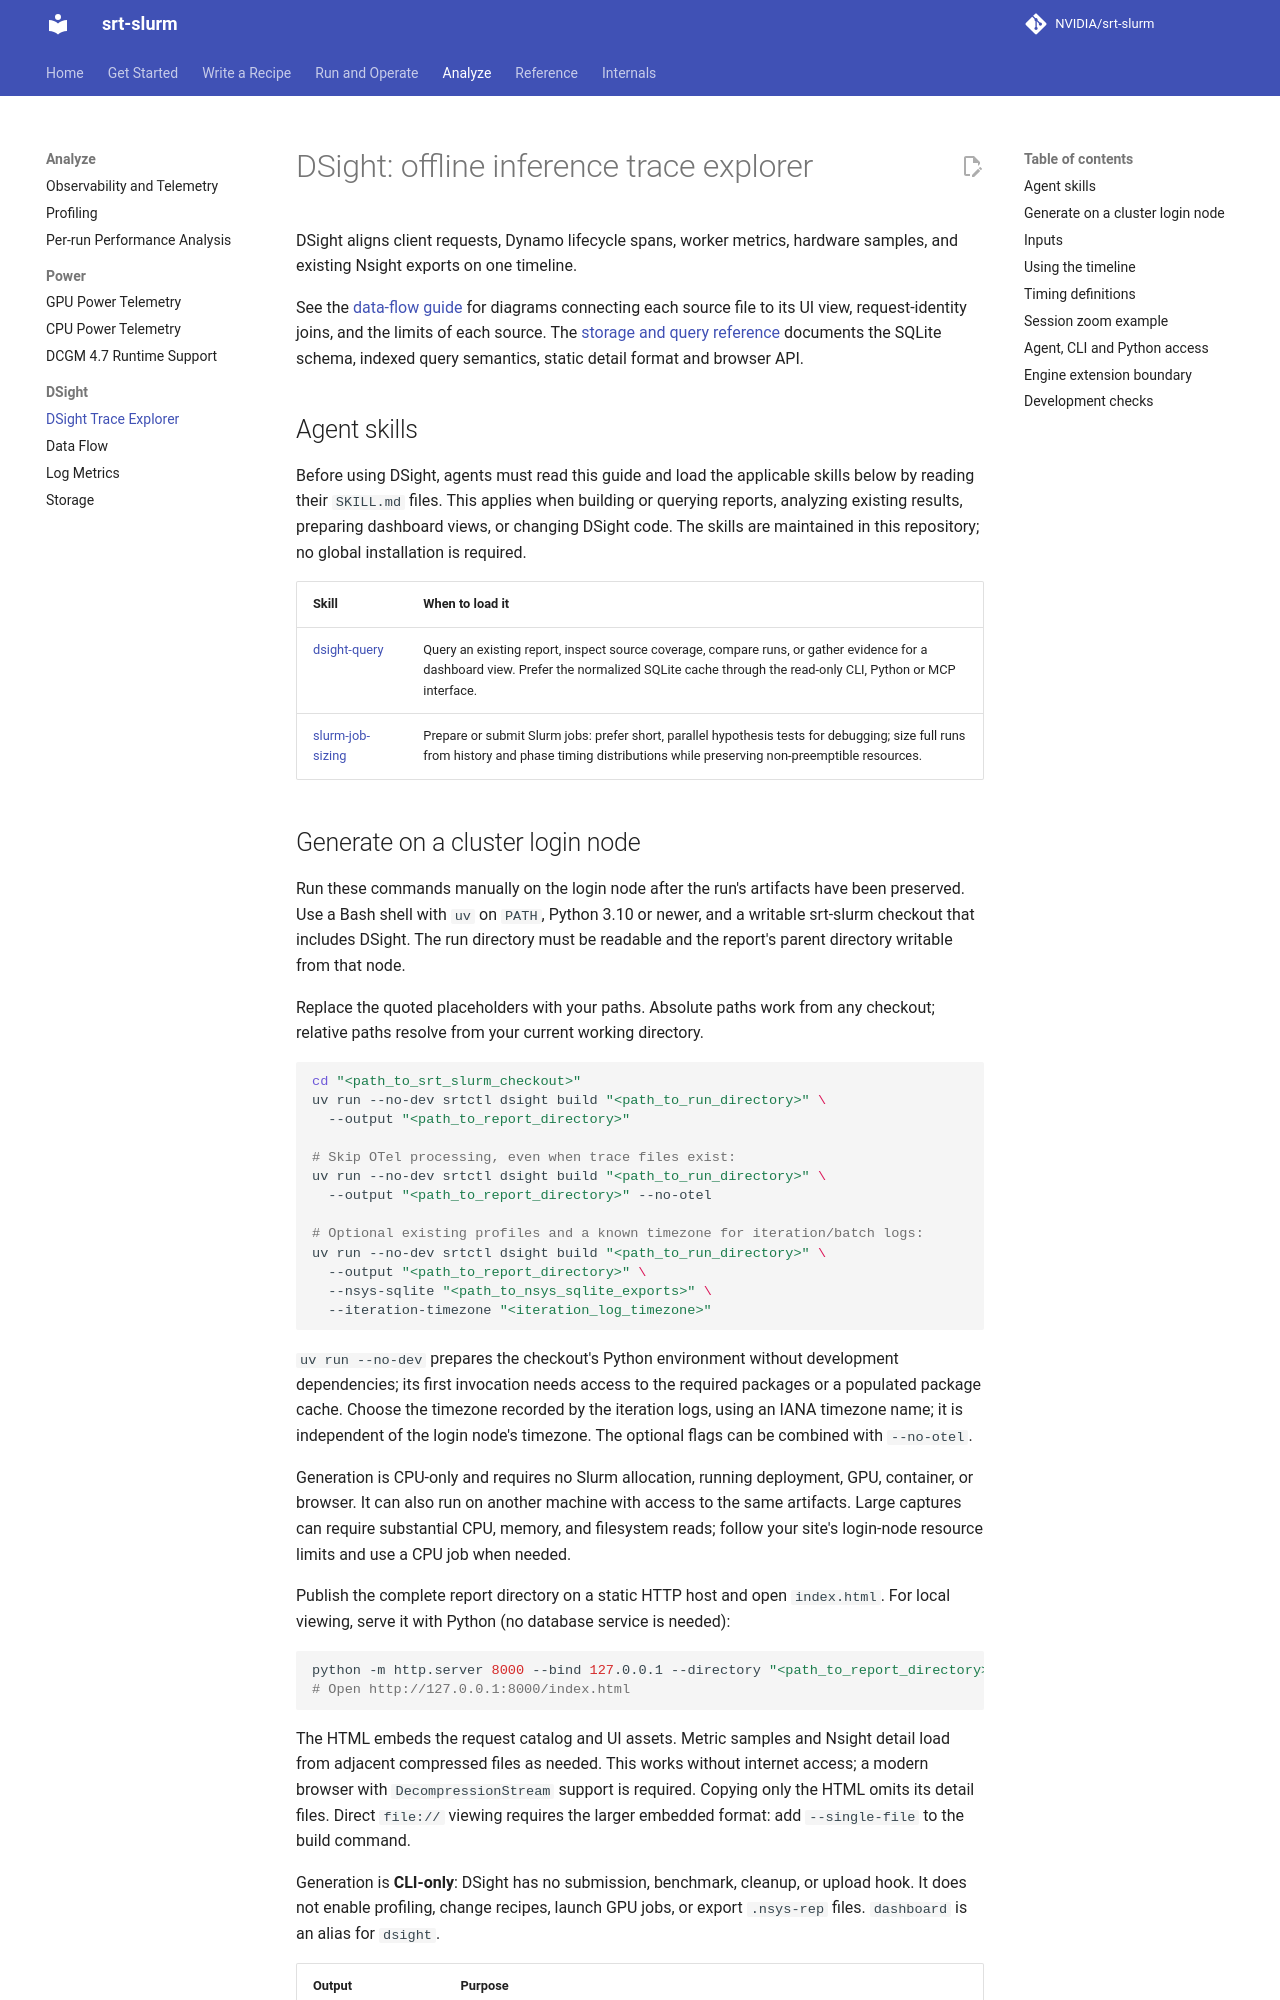

repository: SemiAnalysisAI/srt-slurm · page: dsight/index.html · generator: mkdocs

# DSight: offline inference trace explorer

DSight aligns client requests, Dynamo lifecycle spans, worker metrics, hardware
samples, and existing Nsight exports on one timeline.

See the [data-flow guide](dsight-data-flow.md) for diagrams connecting each source
file to its UI view, request-identity joins, and the limits of each source.
The [storage and query reference](dsight-storage.md) documents the SQLite schema,
indexed query semantics, static detail format and browser API.

## Agent skills

Before using DSight, agents must read this guide and load the applicable skills
below by reading their `SKILL.md` files. This applies when building or querying
reports, analyzing existing results, preparing dashboard views, or changing
DSight code. The skills are maintained in this repository; no global installation
is required.

| Skill | When to load it |
| --- | --- |
| [dsight-query](https://github.com/NVIDIA/srt-slurm/blob/main/.agents/skills/dsight-query/SKILL.md) | Query an existing report, inspect source coverage, compare runs, or gather evidence for a dashboard view. Prefer the normalized SQLite cache through the read-only CLI, Python or MCP interface. |
| [slurm-job-sizing](https://github.com/NVIDIA/srt-slurm/blob/main/src/srtctl/dsight/skills/slurm-job-sizing/SKILL.md) | Prepare or submit Slurm jobs: prefer short, parallel hypothesis tests for debugging; size full runs from history and phase timing distributions while preserving non-preemptible resources. |
